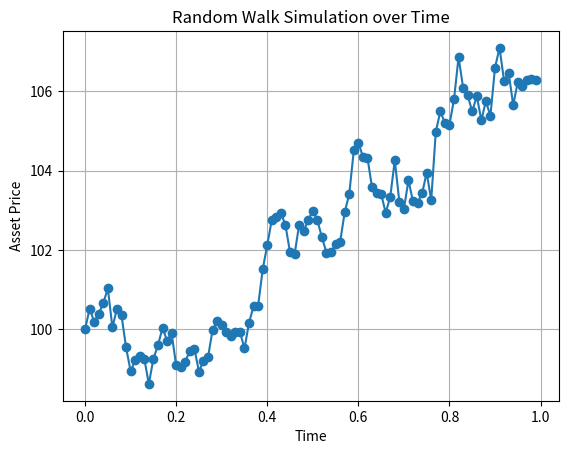

Reproduce this figure in Python.
# imports
import random
import math
import matplotlib as mpl
import matplotlib.pyplot as plt

# Initialise variables
asset = 100
drift = 0.1
volatility = 0.05
timestep = 0.01

time = 0
current_price = asset
iterations = 100

# Lists to store time and price data
times = []
prices = []

# Random Walk loop
for n in range(1, iterations + 1):
    # Append current time and price to the lists
    times.append(time)
    prices.append(current_price)
    
    # Print time and price values
    print(time, current_price)

    # Generate random number
    randomNum = sum(random.random() for _ in range(12)) - 6

    # Random Walk simulation from Paul Wilmott on Quantitative Finance
    current_price = current_price * (1 + (drift * timestep) + (volatility * math.sqrt(timestep) * randomNum))

    # Increment time and round to avoid floating point errors accumalating.
    time += timestep
    time = round(time, 2)

# Plot the graph
plt.plot(times, prices, marker='o') # Plot line graph with circular markers
plt.title('Random Walk Simulation over Time') # Title
plt.xlabel('Time') # X axis label
plt.ylabel('Asset Price') # Y axis label
plt.grid(True) # Display grid lines
plt.show() # Display the graph
